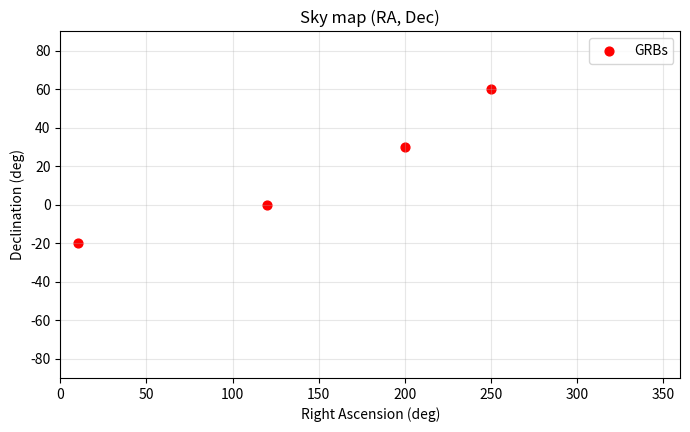

Reproduce this figure in Python.
import numpy as np
import matplotlib.pyplot as plt

# Exemple de données (remplace par ton catalogue SVOM)
ra = np.array([10, 120, 200, 250])     # en degrés
dec = np.array([-20, 0, 30, 60])       # en degrés

plt.figure(figsize=(8, 4.5))

# Scatter plot
plt.scatter(ra, dec, s=40, c='red', label='GRBs')

# Axes
plt.xlabel("Right Ascension (deg)")
plt.ylabel("Declination (deg)")
plt.title("Sky map (RA, Dec)")

# Convention astro: RA augmente vers la gauche (optionnel mais standard)
plt.gca().invert_xaxis()

# Limits
plt.xlim(0, 360)
plt.ylim(-90, 90)

plt.grid(True, alpha=0.3)
plt.legend()

plt.show()
